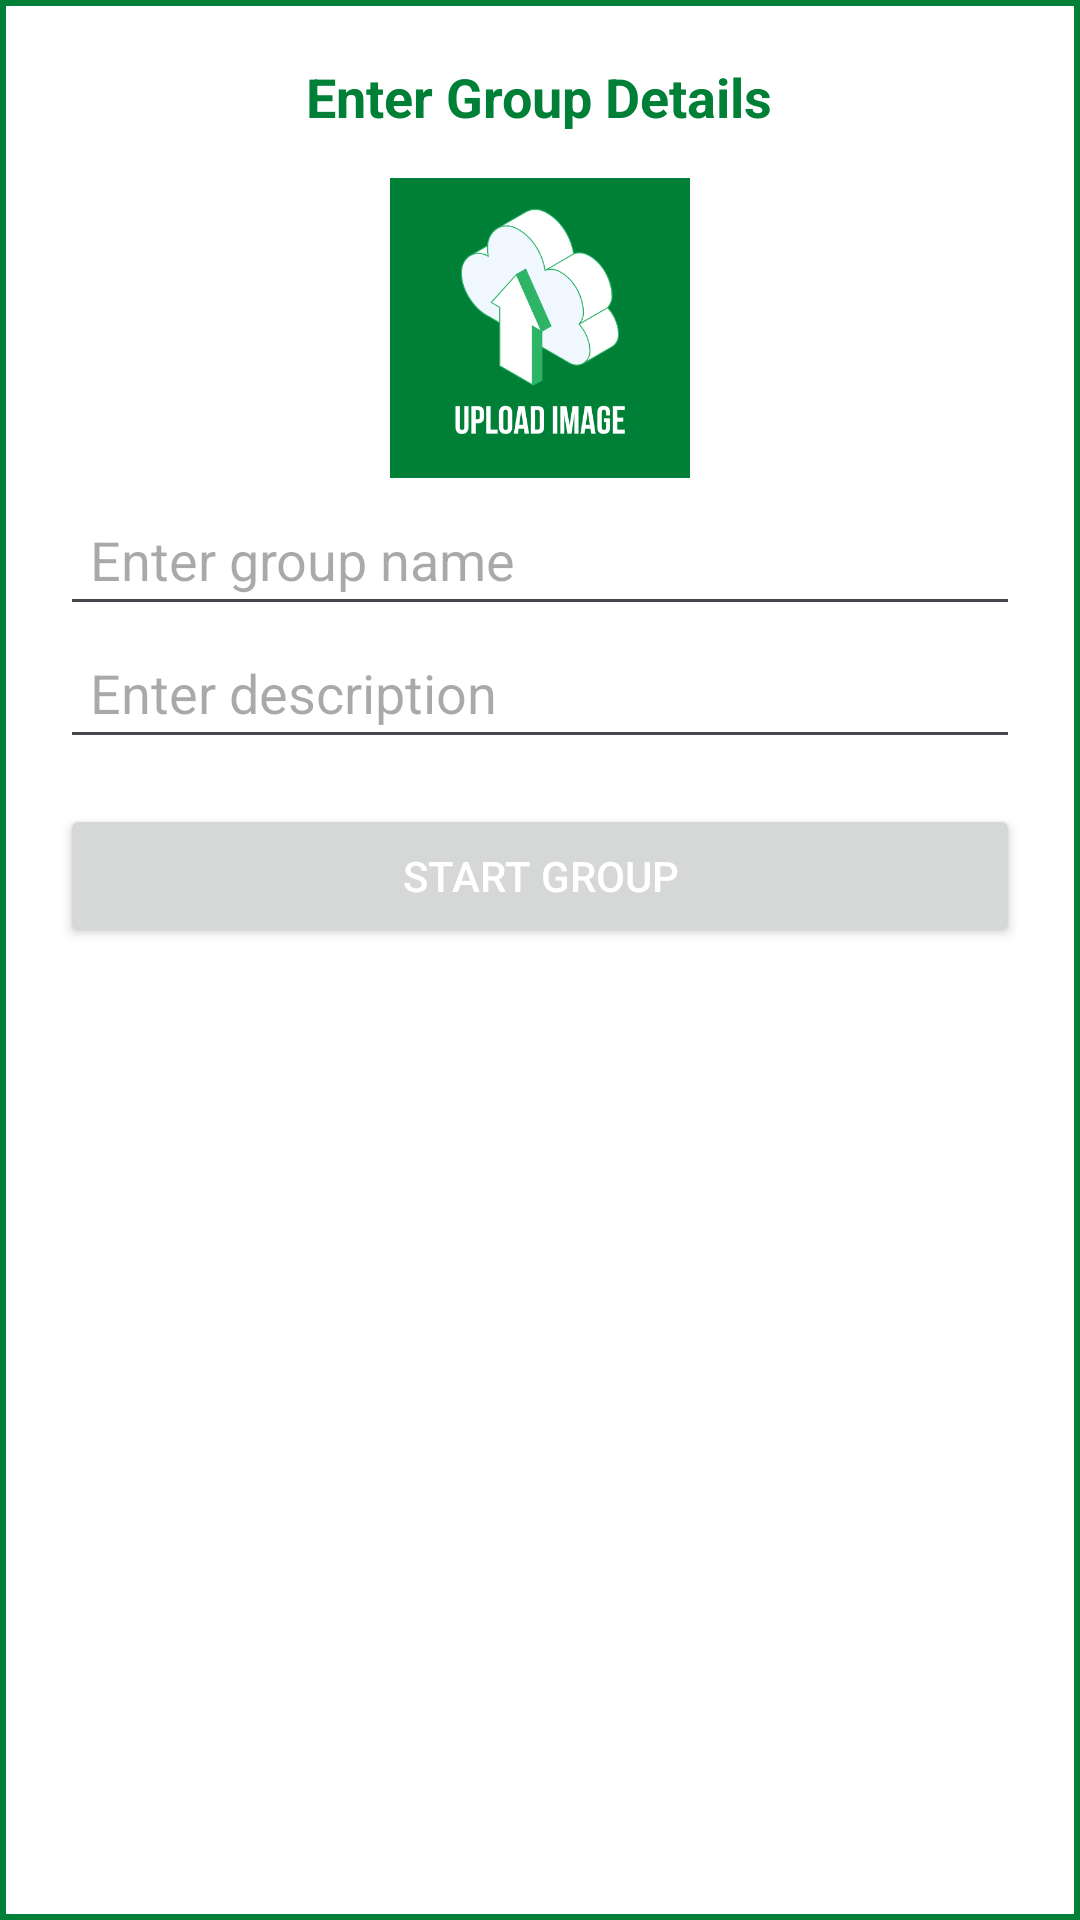

Here is an Android app screen rendered from its layout file. Give the layout XML and the strings, colors and styles it references.
<!-- AndroidManifest.xml: application theme Theme.GiveGrub2 -->
<!-- res/layout/dialog_add_group.xml -->
<LinearLayout xmlns:android="http://schemas.android.com/apk/res/android"
    android:layout_width="match_parent"
    android:layout_height="wrap_content"
    android:orientation="vertical"
    android:padding="20dp"
    android:background="@drawable/dialog_rounded_corners">

    <TextView
        android:layout_width="wrap_content"
        android:layout_height="wrap_content"
        android:text="Enter Group Details"
        android:textStyle="bold"
        android:textSize="18sp"
        android:textColor="@color/primary_the_darkest_color"
        android:layout_gravity="center_horizontal"
        android:paddingBottom="10dp" />

    <ImageButton
        android:id="@+id/groupImageView"
        android:layout_width="100dp"
        android:layout_height="100dp"
        android:src="@drawable/defimage"
        android:scaleType="fitCenter"
        android:elevation="2dp"
        android:layout_marginTop="5dp"
        android:layout_marginBottom="5dp"
        android:background="@android:color/transparent"
        android:layout_gravity="center_horizontal"
        android:contentDescription="Group Image" />


    <EditText
        android:id="@+id/groupNameEditText"
        android:layout_width="match_parent"
        android:layout_height="wrap_content"
        android:hint="Enter group name"
        android:textColor="@color/black"
        android:padding="10dp" />

    <EditText
        android:id="@+id/groupDescriptionEditText"
        android:layout_width="match_parent"
        android:layout_height="wrap_content"
        android:hint="Enter description"
        android:textColor="@color/black"
        android:padding="10dp" />

    <Button
        android:id="@+id/createGroupButton"
        android:layout_width="match_parent"
        android:layout_height="wrap_content"
        android:layout_marginTop="15dp"
        android:textColor="@color/white"
        android:text="Start Group" />
</LinearLayout>
<!-- resources referenced by this layout -->
<resources>
  <color name="black">#FF000000</color>
  <color name="primary_the_darkest_color">#008037</color>
  <color name="white">#FFFFFFFF</color>
  <!-- drawable defimage: png bitmap (drawable, 28069 bytes) -->
  <!-- drawable dialog_rounded_corners (drawable) -->
  <shape xmlns:android="http://schemas.android.com/apk/res/android">
      <solid android:color="@android:color/white" />
      <padding
          android:left="10dp"
          android:top="10dp"
          android:right="10dp"
          android:bottom="10dp" />
      <stroke
          android:width="2dp"
          android:color="@color/primary_the_darkest_color" />
  </shape>
  <style name="Theme.GiveGrub2" parent="Base.Theme.GiveGrub2" />
  <style name="Base.Theme.GiveGrub2" parent="Theme.Material3.DayNight.NoActionBar">
          
          
  
          
          <item name="colorPrimary">@color/primary_the_darkest_color</item>
          <item name="colorPrimaryVariant">@color/primary_the_darkest_color</item>
          <item name="colorOnPrimary">@color/black</item>
  
          
          <item name="colorSecondary">@color/primary_the_darkest_color</item>
          <item name="colorSecondaryVariant">@color/primary_the_darkest_color</item>
          <item name="colorOnSecondary">@color/black</item>
  
          
          <item name="android:statusBarColor">@color/primary_the_darkest_color</item>
  
          
          <item name="android:windowBackground">@color/white</item>
  
      </style>
</resources>
